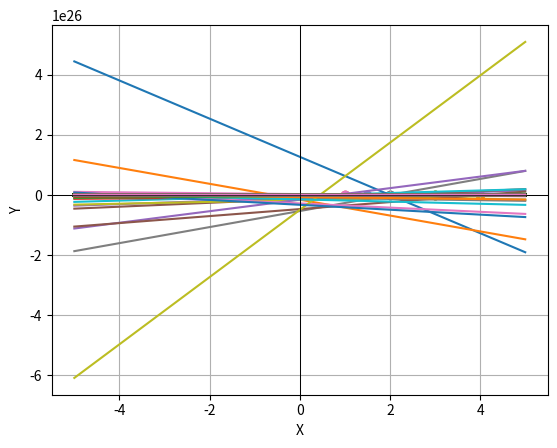

The matplotlib source for this figure:
import matplotlib.pyplot as plt
import random
import numpy as np

class GradientDescent:
    def __init__(self,points):
        self.eta = 0.1
        for i in range(0,3):
            plt.scatter(points[i][0],points[i][1])
        self.do(points)

    def a_val(self,xi,yi,ak,bk):
        return ak-2*self.eta*(ak+bk*xi-yi)
    
    def b_val(self,xi,yi,ak,bk):
        return bk-2*self.eta*xi*(bk*xi+ak-yi)

    def plot(self,slope,intercept):
        x = np.linspace(-5, 5, 100)
        y = slope * x + intercept
        plt.plot(x, y, label=f'Line: y = {slope}x + {intercept}')

    def do(self,points):
        ak=0
        bk=0
        for i in range(1,10000):
            ch = random.randint(1,3)
            xi = points[ch-1][0]
            yi = points[ch-1][1]

            ak_1 = self.a_val(xi,yi,ak,bk)
            bk_1 = self.b_val(xi,yi,ak,bk)

            if i%50 == 0:
                self.plot(bk,ak)

            ak = ak_1
            bk = bk_1
            
        # self.plot(bk,ak)
        plt.grid(True)
        plt.axhline(0, color='black',linewidth=0.5)
        plt.axvline(0, color='black',linewidth=0.5)
        plt.xlabel('X')
        plt.ylabel('Y')
        # plt.legend()
        plt.show()
        return
        
obj =  GradientDescent([[2,2.5],[4,7.5],[3,1.5]])
obj1 =  GradientDescent([[1, 1], [1.5, 2], [3, 1.5]])
# Verify if it converges
obj1 =  GradientDescent([[1, 1], [2, 2], [3, 3]])


